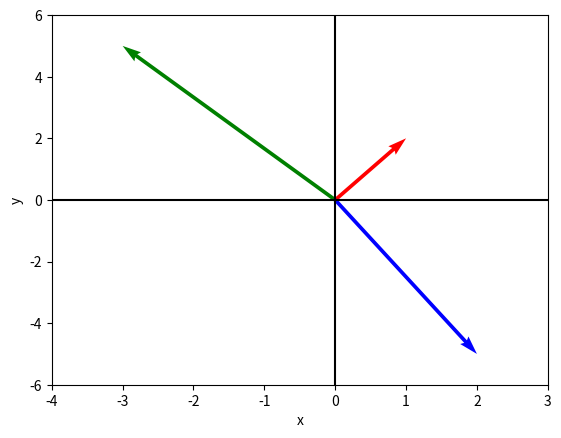

Generate this figure with matplotlib:
import numpy as np
import matplotlib.pyplot as plt

class ParOrdenado:
    def __init__(self,a,b):
        self.real = int(a)
        self.imaginario = int(b)


def graficarComp(lista, colores = ["r", "g", "b"]):
    x = [0]*len(lista)
    y = [0]*len(lista)
    u = []
    v = []
    for vector in lista:
        u.append(vector.real)
        v.append(vector.imaginario)

    izda = min(-1, min(u)-1)
    dcha = max(1, max(u)+1)
    abjo = min(-1, min(v)-1)
    arba = max(1, max(v)+1)

    plt.quiver(x, y, u, v, angles='xy',scale_units='xy',scale=1,color=colores)
    #plt.quiver([1],[1],angles='xy',scale_units='xy',scale=1)


    plt.axhline(0,color='black')
    plt.axvline(0,color='black')

    plt.xlim([izda,dcha])
    plt.ylim([abjo,arba])
    plt.xlabel('x')
    plt.ylabel('y')
    #plt.title('({},{})'.format(e.real,e.imaginario))
    return plt.gca()
    #plt.show()

x1 = ParOrdenado(1,2)
x2 = ParOrdenado(-3,5)
x3 = ParOrdenado(2,-5)

ax = graficarComp([x1, x2, x3])
plt.show()
